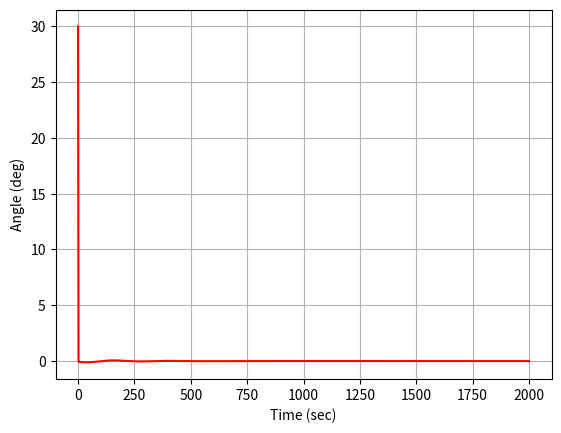
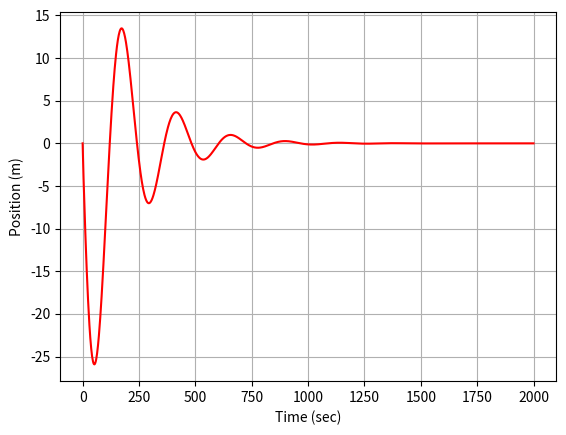

Generate these figures, in order, with matplotlib:
import numpy as np
import matplotlib.pyplot as plt
import scipy.integrate as S

plt.close("all")
g = 9.81
l = 1.0
m = 40.0
mm = 70.0
n = m + mm
K = 1000.0
b = 15.0
c = 50.0
theta0 = 30*np.pi/180.
thetac = 0*np.pi/180.

def controller(x):
    thetacdot = 0.0
    theta = x[0]
    thetadot = x[1]
    y = x[2]
    ydot = x[3]
    eint = x[4]
    e = thetac - theta
    edot = thetacdot - thetadot
    yc = 0
    ycdot = 0
    ey = yc - y
    eydot = ycdot - ydot
    #Constant Distrurbance #5
    W = 0.0
    F = K*b*e + K*edot  - 1.0*ey  - 15.4*eydot
    return F,e

def DerivativesNL(x,t):
    theta = x[0]
    thetadot = x[1]
    y = x[2]
    ydot = x[3]
    eint = x[4]
    F,e = controller(x)
    thetaddot = (F*np.cos(theta) - np.sin(theta)*np.cos(theta)*(m*l*thetadot**2)+(n*g*np.sin(theta)))/((n*l)-(m*l*np.cos(theta)**2))
    eintdot = e
    yddot = (l*thetaddot - g*np.sin(theta))/np.cos(theta)
    xdot = np.asarray([thetadot,thetaddot,ydot,yddot,eintdot])
    return xdot
    
xinitial = np.asarray([theta0,0,0,0,0])
tout = np.linspace(0,2000,1000)
xoutNL = S.odeint(DerivativesNL,xinitial,tout)

plt.plot(tout,xoutNL[:,0]*180./np.pi,'r-')
plt.xlabel('Time (sec)')
plt.ylabel('Angle (deg)')
plt.grid()

plt.figure()
plt.plot(tout,xoutNL[:,2],'r-')
plt.xlabel('Time (sec)')
plt.ylabel('Position (m)')
plt.grid()

plt.show()